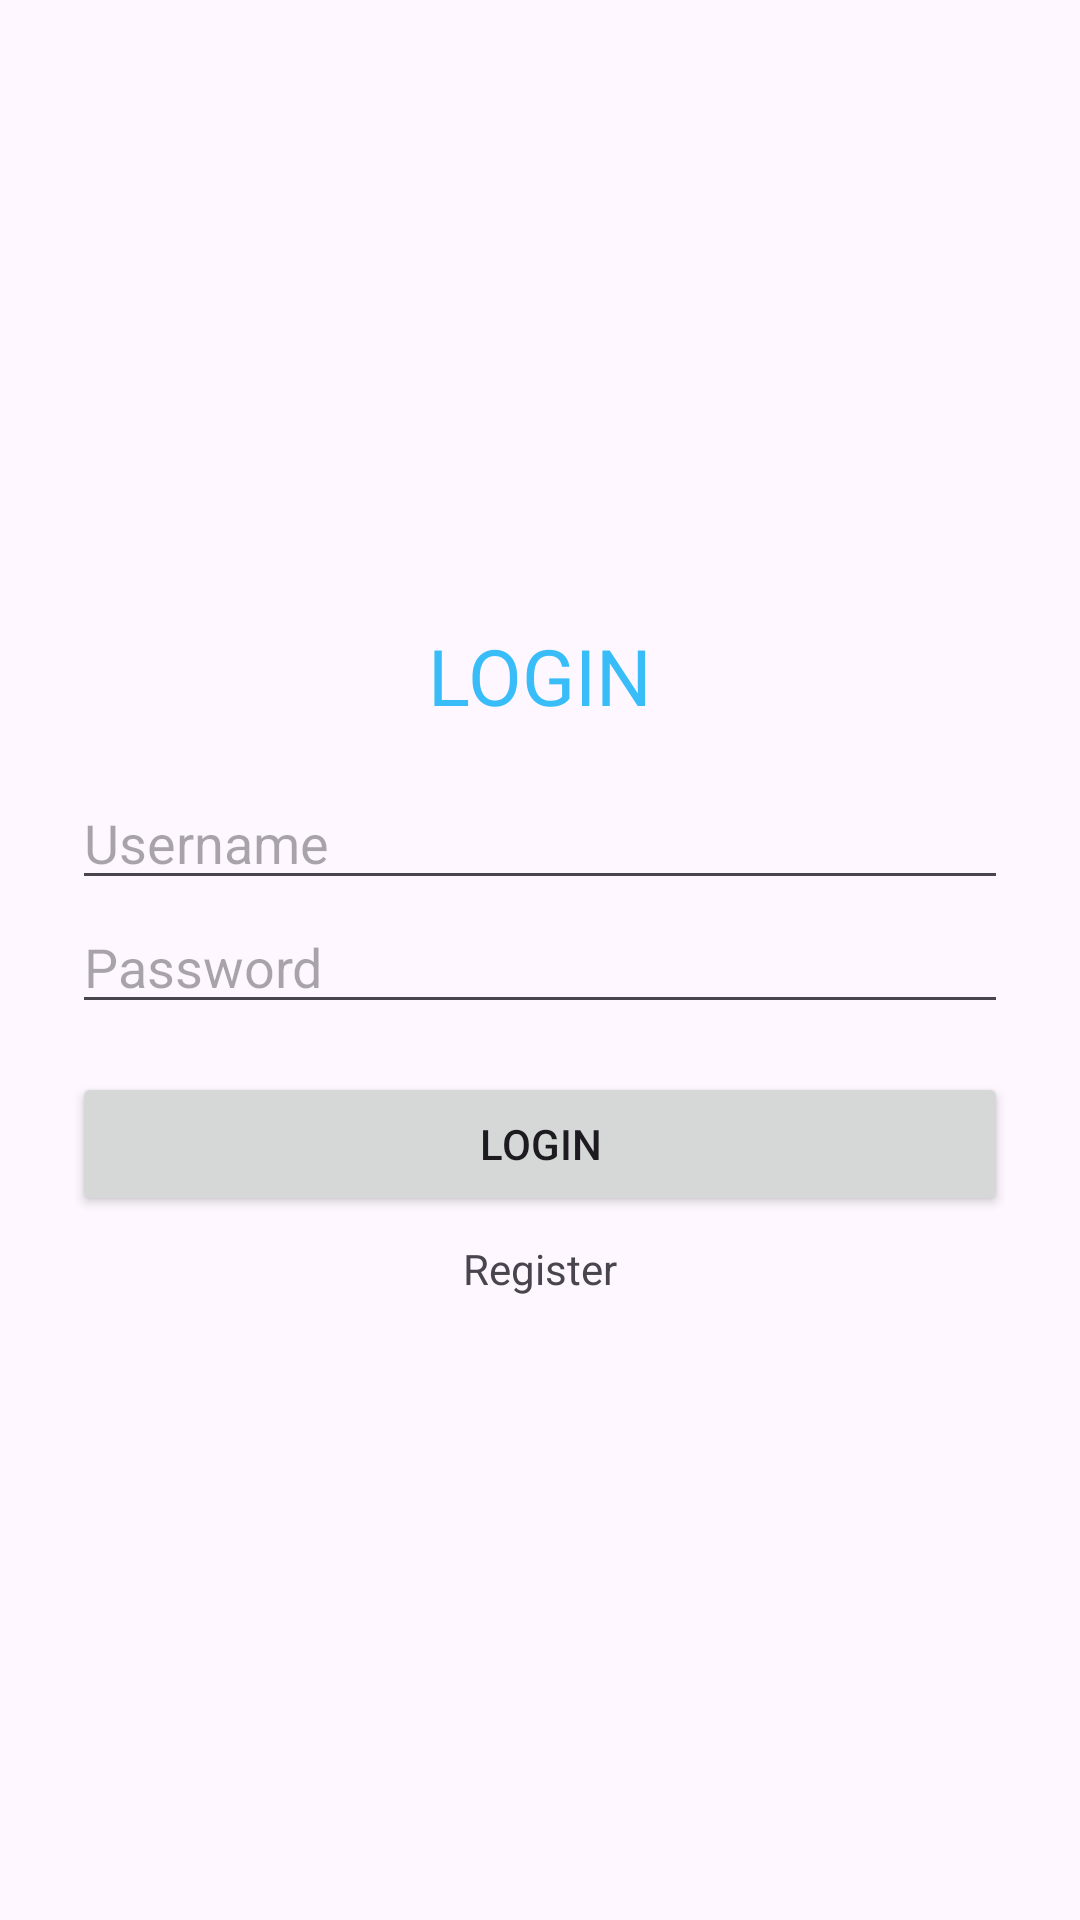

The Android layout XML behind this screen, and the referenced resources:
<!-- AndroidManifest.xml: application theme Theme.Seminar_belga -->
<!-- res/layout/activity_login.xml -->
<?xml version="1.0" encoding="utf-8"?>
<LinearLayout xmlns:android="http://schemas.android.com/apk/res/android"
    android:layout_width="match_parent"
    android:layout_height="match_parent"
    android:background="@drawable/bg_gradient"
    android:orientation="vertical"
    android:gravity="center"
    android:padding="24dp">

    <TextView
        android:layout_width="wrap_content"
        android:layout_height="wrap_content"
        android:text="LOGIN"
        android:textColor="@color/accent"
        android:textSize="26sp"
        android:layout_marginBottom="16dp"/>

    <EditText
        android:id="@+id/etUsername"
        android:layout_width="match_parent"
        android:layout_height="wrap_content"
        android:hint="Username"/>

    <EditText
        android:id="@+id/etPassword"
        android:layout_width="match_parent"
        android:layout_height="wrap_content"
        android:hint="Password"
        android:inputType="textPassword"/>

    <Button
        android:id="@+id/btnLogin"
        android:layout_width="match_parent"
        android:layout_height="wrap_content"
        android:text="Login"
        android:layout_marginTop="16dp"/>

    <TextView
        android:id="@+id/tvRegister"
        android:layout_width="wrap_content"
        android:layout_height="wrap_content"
        android:text="Register"
        android:layout_marginTop="8dp"/>
</LinearLayout>
<!-- resources referenced by this layout -->
<resources>
  <color name="accent">#38BDF8</color>
  <style name="Theme.Seminar_belga" parent="Base.Theme.Seminar_belga" />
  <style name="Base.Theme.Seminar_belga" parent="Theme.Material3.DayNight.NoActionBar">
          
          
      </style>
</resources>
